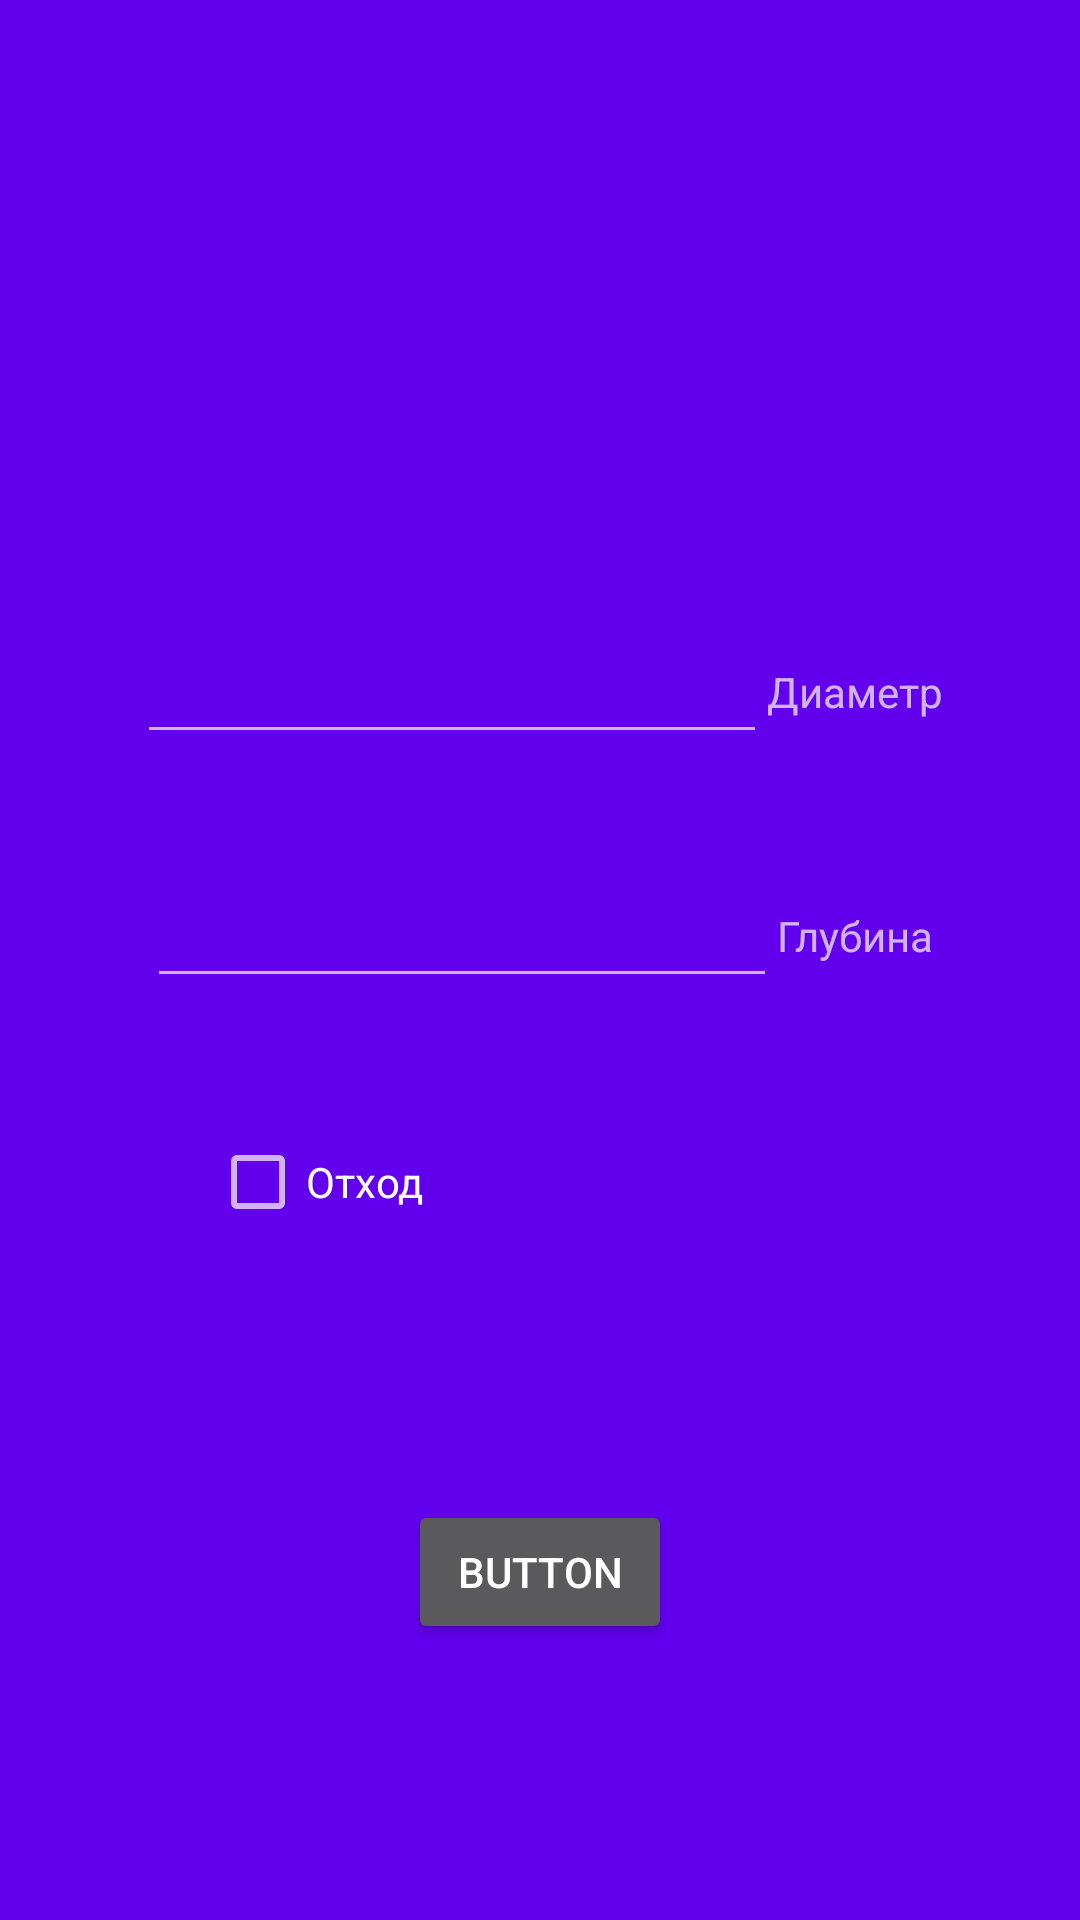

This screen was rendered from an Android layout file. Write that file and the resources it references.
<!-- AndroidManifest.xml: application theme Theme.MyApplication -->
<!-- res/layout/activity_formula.xml -->
<?xml version="1.0" encoding="utf-8"?>
<RelativeLayout xmlns:android="http://schemas.android.com/apk/res/android"
    xmlns:app="http://schemas.android.com/apk/res-auto"
    xmlns:tools="http://schemas.android.com/tools"
    android:layout_width="match_parent"
    android:layout_height="match_parent"
    tools:context=".ActivityFormula">

    <LinearLayout
        android:layout_width="409dp"
        android:layout_height="729dp"
        android:orientation="vertical"
        android:background="@color/purple_500"

        tools:layout_editor_absoluteX="1dp"

        tools:layout_editor_absoluteY="1dp">

        <LinearLayout
            android:padding="10dp"
            android:layout_width="match_parent"
            android:layout_height="wrap_content"
            android:gravity="center"
            android:layout_marginTop="200dp"
            android:orientation="horizontal">

            <EditText
                android:id="@+id/editTextNumberDecimal"
                android:layout_width="wrap_content"
                android:layout_height="wrap_content"

                android:ems="10"
                android:inputType="numberDecimal" />

            <TextView
                android:id="@+id/textView7"
                android:layout_width="wrap_content"
                android:layout_height="wrap_content"

                android:text="@string/Holl_diametr" />
        </LinearLayout>

        <LinearLayout

            android:layout_width="match_parent"
            android:gravity="center"
            android:layout_height="wrap_content"
            android:orientation="horizontal"
            android:layout_marginTop="20dp"
            android:padding="10dp">

            <EditText
                android:id="@+id/editTextNumberDecimal2"
                android:layout_width="wrap_content"
                android:layout_height="wrap_content"
                android:ems="10"
                android:inputType="numberDecimal" />

            <TextView
                android:id="@+id/textView8"
                android:layout_width="wrap_content"
                android:layout_height="wrap_content"
                android:text="@string/Holl_deep" />
        </LinearLayout>

    </LinearLayout>

    <LinearLayout
        android:layout_width="match_parent"
        android:layout_height="wrap_content"
        android:paddingLeft="70dp"
        android:layout_marginVertical="370dp"
        android:orientation="horizontal">

        <CheckBox
            android:id="@+id/checkBox2"
            android:layout_width="wrap_content"
            android:layout_height="match_parent"

            android:text="@string/Waste" />
    </LinearLayout>

    <LinearLayout
        android:layout_width="match_parent"
        android:layout_height="wrap_content"
        android:gravity="center"
        android:layout_marginTop="500dp"
        android:orientation="horizontal">

        <Button
            android:id="@+id/button_back1"
            android:layout_width="wrap_content"
            android:layout_height="wrap_content"

            android:text="Button" />
    </LinearLayout>

</RelativeLayout>
<!-- resources referenced by this layout -->
<resources>
  <string name="Holl_deep">Глубина</string>
  <string name="Holl_diametr">Диаметр</string>
  <string name="Waste">Отход</string>
  <style name="Theme.MyApplication" parent="Theme.MaterialComponents.NoActionBar">
          
          <item name="colorPrimary">@color/material_on_primary_disabled</item>
          <item name="colorPrimaryVariant">@color/purple_700</item>
          <item name="colorOnPrimary">@color/white</item>
          
          <item name="colorSecondary">@color/teal_200</item>
          <item name="colorSecondaryVariant">@color/teal_700</item>
          <item name="colorOnSecondary">@color/black</item>
          
          <item name="android:statusBarColor">?attr/colorPrimaryVariant</item>
          
      </style>
  <!-- not gathered from this repository: default colours our renderer supplied (Android Studio template values) -->
  <color name="purple_500">#FF6200EE</color>
  <color name="purple_700">#FF3700B3</color>
  <color name="teal_200">#FF03DAC5</color>
  <color name="teal_700">#FF018786</color>
  <color name="black">#FF000000</color>
  <color name="white">#FFFFFFFF</color>
</resources>
